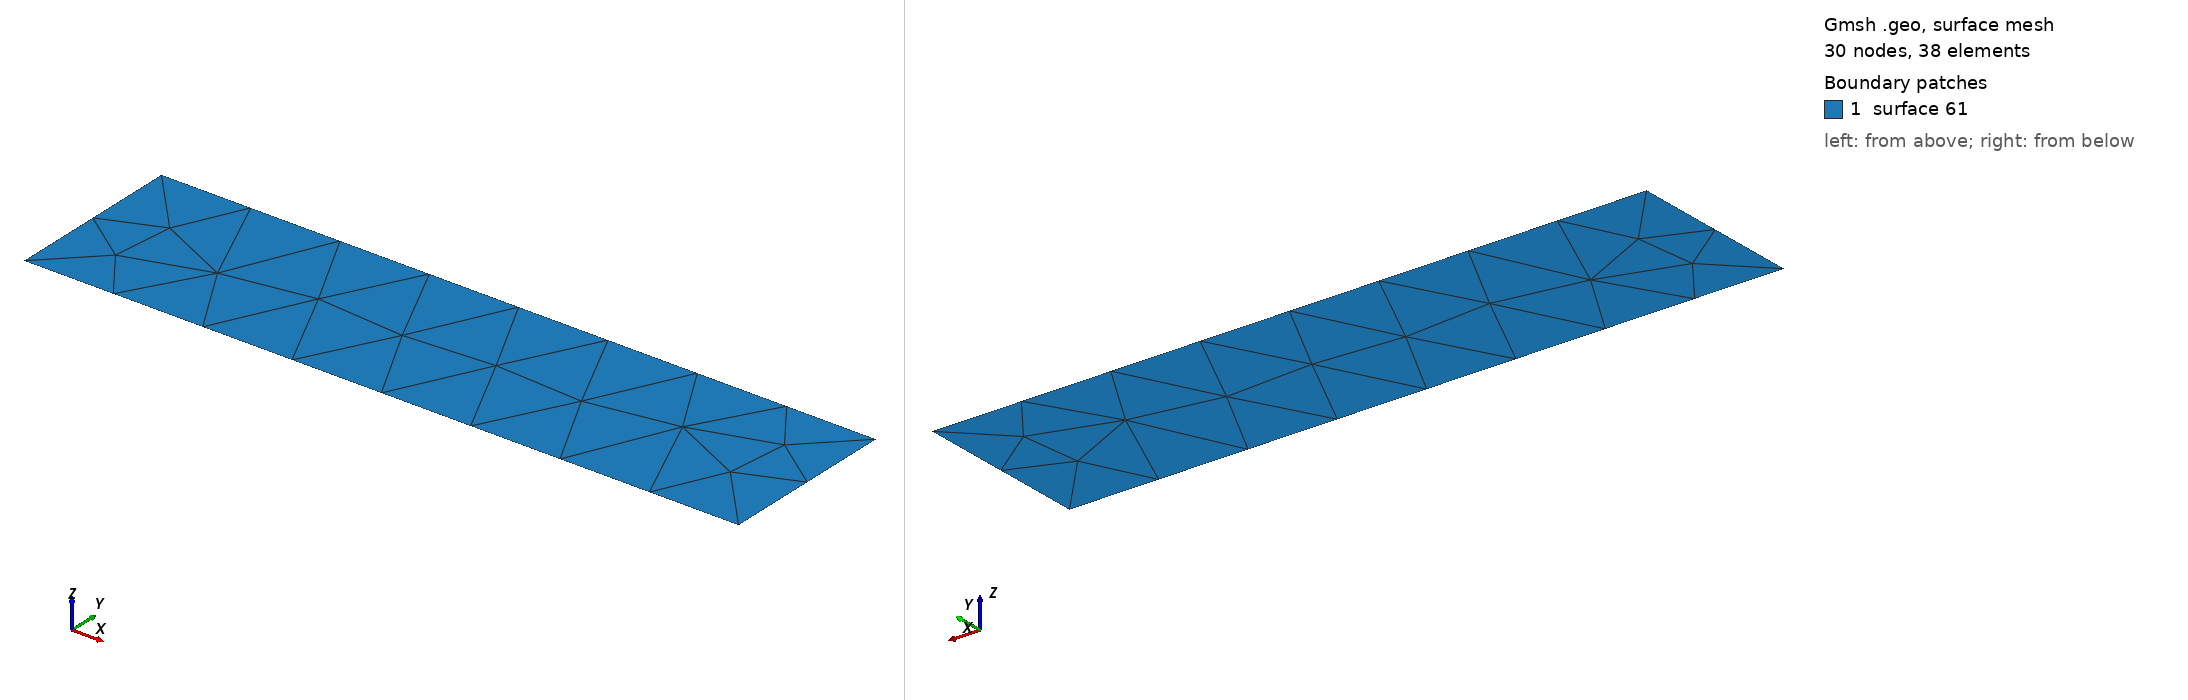

Gmsh geometry script, surface-meshed: 30 nodes, 38 surface elements. Boundary patches (legend numbers): 1 surface 61. Left view from above one corner, right view from below the opposite corner. The script declares no physical surfaces, so the legend lists its geometric surfaces. The drawing asked Gmsh for element sizes between 1% and 20% of the model's largest extent; the script's own settings can give other sizes.

=== sea.geo (drawn) ===

d = 2.5; //0.3; // useless if transfinite

// transfinite parameters
//nx = 2;
//ny = 2;

Lx = 20.;
Ly = 5.;

Point(31) = {0, 0, 0, d};
Point(32) = {Lx, 0, 0, d};
Point(33) = {Lx, Ly, 0, d};
Point(34) = {0, Ly, 0, d};
Line(41) = {31, 32};
Line(42) = {32, 33};
Line(43) = {33, 34};
Line(44) = {34, 31};

Curve Loop(51) = {43, 44, 41, 42};
Plane Surface(61) = {51};

// transfinite mesh
/*
Transfinite Curve {44, 42} = ny+1 Using Progression 1;
Transfinite Curve {43, 41} = nx+1 Using Progression 1;
Transfinite Surface {61};
*/
